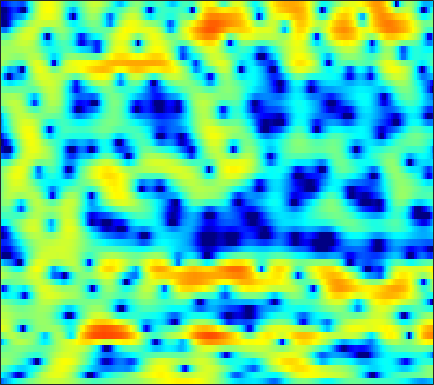

Values plotted in this chart, from the file beside it:
-10.491, -9.396, -8.1298, -7.05, -6.3328, -5.4697, -4.6934, -4.146, -3.4631, -2.8201, -2.2026, -1.7583, -1.1918, -0.6508, -0.26877, 0.21013, 0.64129, 0.93771, 1.2913, 1.6016, 1.8542, 2.0154, 2.1797, 2.2939
-4.846, -5.319, -6.106, -7.13, -8.116, -9.826, -12.12, -14.24, -16.52, -15.17, -11.78, -9.439, -6.865, -4.808, -3.515, -2.056, -0.8365, -0.0456, 0.8633, 1.626, 2.26, 2.66, 3.095, 3.42
-1.086, -1.423, -1.979, -2.647, -3.209, -4.027, -4.856, -5.422, -5.999, -6.293, -6.286, -6.111, -5.746, -5.29, -4.901, -4.294, -3.549, -2.909, -1.947, -0.9187, 0.114, 0.8488, 1.748, 2.525
0.6541, 0.6833, 0.6031, 0.4183, 0.2134, -0.1447, -0.5995, -0.9876, -1.594, -2.317, -3.188, -3.993, -5.325, -7.182, -9.116, -13.04, -19.7, -18.82, -11.57, -7.084, -4.003, -2.25, -0.3973, 1.053
-0.1363, -0.01983, 0.06495, 0.09164, 0.06407, -0.0327, -0.1926, -0.3536, -0.627, -0.9646, -1.351, -1.668, -2.106, -2.546, -2.839, -3.133, -3.244, -3.167, -2.827, -2.267, -1.554, -0.9769, -0.21, 0.5309
-1.272, -1.188, -0.9773, -0.712, -0.5073, -0.2683, -0.07702, 0.01189, 0.06594, 0.03005, -0.07866, -0.209, -0.4138, -0.6513, -0.8336, -1.076, -1.278, -1.387, -1.456, -1.417, -1.232, -1.008, -0.6101, -0.1207
-8.047, -6.118, -3.523, -1.573, -0.4847, 0.5421, 1.211, 1.536, 1.806, 1.888, 1.825, 1.687, 1.397, 0.9643, 0.5433, -0.1822, -1.115, -1.97, -3.272, -4.549, -5.184, -4.903, -3.701, -2.15
-0.2834, 0.07831, 0.8775, 1.54, 1.855, 1.972, 1.769, 1.436, 0.8394, 0.3018, 0.02176, 0.01762, 0.2241, 0.4353, 0.4592, 0.218, -0.4723, -1.338, -3.001, -5.171, -6.797, -6.342, -4, -1.68
3.59, 3.384, 3.012, 2.466, 1.89, 0.8006, -0.8257, -2.574, -6.021, -12.04, -19.53, -12.09, -6.479, -3.412, -1.942, -0.6833, 0.0354, 0.3333, 0.5445, 0.613, 0.6701, 0.7334, 0.85, 0.9661
2.765, 2.658, 2.381, 1.966, 1.565, 0.921, 0.1649, -0.4297, -1.205, -1.777, -2.01, -1.922, -1.551, -1.023, -0.5914, -0.05785, 0.3628, 0.5816, 0.7741, 0.8359, 0.8014, 0.7078, 0.4591, 0.06636
2.018, 1.952, 1.788, 1.565, 1.364, 1.065, 0.7712, 0.5675, 0.3249, 0.1464, 0.05753, 0.05926, 0.1319, 0.264, 0.3841, 0.5512, 0.7073, 0.7876, 0.8296, 0.7792, 0.6206, 0.4171, 0.01244, -0.5697
1.479, 1.302, 1.045, 0.7759, 0.5665, 0.2963, 0.03041, -0.1373, -0.3246, -0.4434, -0.4681, -0.4286, -0.279, -0.0552, 0.1485, 0.428, 0.6969, 0.8773, 1.057, 1.144, 1.106, 0.9921, 0.7325, 0.3333
0.2483, -0.1506, -0.6148, -1.023, -1.294, -1.669, -2.084, -2.433, -2.877, -3.254, -3.431, -3.363, -2.936, -2.191, -1.523, -0.6071, 0.2271, 0.7637, 1.347, 1.781, 2.051, 2.153, 2.161, 2.034
-3.95, -4.929, -5.327, -4.988, -4.617, -4.34, -4.55, -5.136, -6.593, -9.158, -13.22, -15.71, -11.65, -6.958, -4.425, -1.94, -0.1367, 0.884, 1.896, 2.588, 3.04, 3.245, 3.347, 3.304
-9.985, -14.34, -11.55, -7.409, -5.526, -4.132, -3.506, -3.467, -3.942, -4.759, -5.45, -5.519, -4.588, -2.869, -1.49, 0.1095, 1.379, 2.102, 2.803, 3.199, 3.347, 3.321, 3.141, 2.829
-0.1278, -0.7438, -1.171, -1.183, -1.055, -0.848, -0.6656, -0.5415, -0.3833, -0.2035, 0.02893, 0.2923, 0.7606, 1.29, 1.697, 2.208, 2.557, 2.687, 2.642, 2.36, 1.797, 1.214, 0.2917, -0.745
2.04, 1.565, 1.042, 0.5908, 0.3075, 0.07214, -0.1043, -0.1361, -0.002016, 0.31, 0.7589, 1.181, 1.795, 2.377, 2.716, 3.022, 3.092, 2.945, 2.405, 1.436, -0.04777, -1.57, -4.231, -7.401
0.9671, 0.4274, -0.3424, -1.146, -1.776, -2.645, -3.495, -4.08, -4.409, -3.812, -2.339, -1.013, 0.694, 2.154, 3.022, 3.828, 4.239, 4.277, 3.933, 3.085, 1.679, 0.1703, -2.542, -5.832
-6.073, -7.06, -8.194, -8.923, -9.339, -10.23, -11.82, -14.21, -21.18, -19.03, -10.64, -6.816, -3.294, -0.8069, 0.6024, 2.002, 2.929, 3.356, 3.612, 3.538, 3.199, 2.818, 2.223, 1.633
-15.9, -20.32, -32.26, -22.94, -18.29, -15.05, -13.19, -12.14, -10.84, -9.318, -7.392, -5.871, -3.911, -2.144, -1.019, 0.2341, 1.211, 1.766, 2.307, 2.652, 2.822, 2.877, 2.878, 2.83
-14.06, -14.98, -15.58, -15.04, -14.14, -12.56, -10.88, -9.687, -8.146, -6.677, -5.24, -4.197, -2.904, -1.721, -0.9157, 0.007767, 0.7685, 1.241, 1.737, 2.109, 2.377, 2.518, 2.657, 2.764
-12.59, -12.78, -12.55, -11.77, -10.96, -9.684, -8.269, -7.194, -5.82, -4.501, -3.294, -2.465, -1.452, -0.5875, -0.02172, 0.6091, 1.098, 1.38, 1.651, 1.819, 1.929, 1.985, 2.052, 2.147
-17.09, -17.59, -15.39, -12.41, -10.38, -8.042, -6.124, -4.853, -3.373, -2.098, -1, -0.2934, 0.508, 1.142, 1.495, 1.821, 1.967, 1.955, 1.801, 1.497, 1.101, 0.8061, 0.5022, 0.4111
-14.15, -14.65, -12.37, -9.304, -7.292, -5.054, -3.239, -2.113, -0.8098, 0.2811, 1.183, 1.76, 2.368, 2.806, 3.008, 3.079, 2.901, 2.58, 1.853, 0.7349, -0.8848, -2.466, -4.912, -6.504
-5.121, -5.005, -4.528, -3.837, -3.199, -2.373, -1.553, -0.9763, -0.2561, 0.4343, 1.075, 1.533, 2.07, 2.483, 2.695, 2.788, 2.628, 2.31, 1.556, 0.3768, -1.369, -3.129, -6.023, -8.189
-2.703, -2.508, -2.312, -2.185, -2.156, -2.216, -2.367, -2.488, -2.582, -2.433, -1.901, -1.324, -0.4272, 0.4318, 0.9627, 1.475, 1.724, 1.738, 1.542, 1.125, 0.5794, 0.1435, -0.3182, -0.5059
-1.52, -1.21, -1.058, -1.197, -1.568, -2.425, -3.909, -5.566, -8.645, -11.62, -9.672, -6.711, -3.54, -1.327, -0.1542, 0.9193, 1.55, 1.788, 1.873, 1.747, 1.507, 1.305, 1.07, 0.9852
-0.4134, 0.146, 0.5769, 0.6032, 0.3644, -0.3661, -1.595, -2.879, -4.876, -6.277, -5.424, -3.833, -1.676, -0.03315, 0.8652, 1.643, 2.009, 2.046, 1.804, 1.3, 0.5702, -0.04297, -0.8311, -1.351
-0.1036, 0.6237, 1.344, 1.752, 1.901, 1.853, 1.651, 1.43, 1.156, 1.002, 1.048, 1.198, 1.471, 1.708, 1.798, 1.753, 1.461, 1.059, 0.2184, -1.021, -2.817, -4.66, -8.138, -13.27
-0.4306, 0.3626, 1.218, 1.871, 2.227, 2.551, 2.715, 2.754, 2.707, 2.6, 2.413, 2.246, 1.945, 1.578, 1.228, 0.661, -0.03711, -0.6518, -1.617, -2.806, -4.269, -5.597, -7.547, -9.234
-0.5122, 0.3632, 1.327, 2.103, 2.546, 3.001, 3.263, 3.351, 3.319, 3.115, 2.745, 2.344, 1.66, 0.7982, 0.06542, -0.9834, -2.005, -2.688, -3.397, -3.922, -4.308, -4.555, -4.839, -5.069
-0.1609, 0.7013, 1.689, 2.487, 2.984, 3.482, 3.818, 3.946, 3.948, 3.705, 3.205, 2.62, 1.534, 0.004141, -1.464, -3.902, -6.703, -8.413, -8.642, -7.082, -5.512, -4.637, -3.921, -3.579
-0.5699, 0.09985, 0.9551, 1.716, 2.258, 2.888, 3.415, 3.702, 3.926, 3.909, 3.595, 3.136, 2.161, 0.6766, -0.8602, -3.655, -7.489, -10.43, -10.02, -6.807, -4.42, -3.268, -2.382, -2.055
-3.668, -3.31, -2.75, -2.027, -1.368, -0.3579, 0.6807, 1.413, 2.221, 2.816, 3.123, 3.163, 2.94, 2.436, 1.894, 1.045, 0.2234, -0.2462, -0.5542, -0.5359, -0.3656, -0.2774, -0.2937, -0.5752
-9.7, -10.19, -10.85, -10.6, -9.404, -6.885, -4.228, -2.464, -0.5093, 0.981, 2.072, 2.637, 3.109, 3.301, 3.299, 3.153, 2.898, 2.676, 2.348, 2.016, 1.643, 1.327, 0.8144, 0.1576
-15.7, -16.95, -20.04, -24.89, -19.73, -12.25, -7.462, -4.79, -2.044, 0.001897, 1.514, 2.351, 3.147, 3.616, 3.791, 3.822, 3.656, 3.428, 3.017, 2.502, 1.909, 1.428, 0.728, -0.02072
-20.39, -17.44, -14.55, -12.11, -10.17, -7.485, -4.851, -3.03, -0.9218, 0.7989, 2.118, 2.881, 3.59, 3.989, 4.091, 3.983, 3.624, 3.199, 2.468, 1.582, 0.6347, -0.06022, -0.8783, -1.527
-13.56, -11.81, -9.397, -7.09, -5.502, -3.469, -1.625, -0.3737, 1.107, 2.322, 3.269, 3.794, 4.236, 4.385, 4.295, 3.903, 3.181, 2.406, 1.029, -0.7613, -2.942, -4.683, -6.441, -6.637
-8.22, -7.18, -5.599, -3.932, -2.711, -1.183, 0.2067, 1.133, 2.184, 3.029, 3.653, 3.958, 4.159, 4.095, 3.873, 3.321, 2.434, 1.517, -0.135, -2.439, -5.751, -9.379, -16.03, -13.58
-8.362, -6.638, -4.636, -2.89, -1.729, -0.3981, 0.7322, 1.438, 2.192, 2.746, 3.098, 3.227, 3.245, 3.074, 2.833, 2.356, 1.696, 1.087, 0.09972, -1.042, -2.256, -3.098, -3.857, -4.038
-7.506, -5.524, -3.442, -1.796, -0.7871, 0.3051, 1.143, 1.612, 2.056, 2.283, 2.315, 2.233, 1.995, 1.668, 1.386, 1.006, 0.6589, 0.42, 0.1307, -0.1344, -0.3806, -0.5412, -0.7175, -0.8499
-2.835, -1.94, -0.8049, 0.173, 0.7883, 1.437, 1.866, 2.05, 2.092, 1.895, 1.46, 0.986, 0.1694, -0.7512, -1.401, -1.994, -2.083, -1.833, -1.231, -0.5755, -0.007218, 0.323, 0.602, 0.7158
0.2216, 0.6378, 1.169, 1.623, 1.902, 2.154, 2.246, 2.194, 1.913, 1.368, 0.481, -0.4861, -2.279, -4.931, -7.751, -12.39, -11.38, -7.801, -4.228, -1.846, -0.2501, 0.5713, 1.29, 1.641
0.6121, 0.8225, 1.045, 1.22, 1.303, 1.352, 1.319, 1.21, 0.9408, 0.4764, -0.2494, -1.002, -2.336, -4.122, -5.668, -7.26, -6.815, -5.286, -2.99, -1.087, 0.3229, 1.09, 1.77, 2.084
-0.7807, -0.8336, -0.953, -1.06, -1.108, -1.113, -1.071, -1.033, -0.9821, -0.9889, -1.057, -1.131, -1.286, -1.436, -1.476, -1.348, -0.9575, -0.4891, 0.2546, 1.01, 1.664, 2.044, 2.359, 2.456
-2.921, -3.648, -4.67, -5.487, -5.735, -5.575, -5.1, -4.664, -4.128, -3.576, -2.947, -2.429, -1.681, -0.8892, -0.3111, 0.4113, 1.08, 1.536, 2.057, 2.474, 2.767, 2.889, 2.931, 2.844
-4.382, -6.466, -10.77, -17.7, -18.51, -12.93, -10.04, -9.049, -8.614, -8.35, -7.319, -5.915, -3.661, -1.599, -0.308, 1.067, 2.082, 2.619, 3.095, 3.31, 3.303, 3.184, 2.931, 2.609
-1.544, -2.94, -5.206, -7.295, -7.987, -7.834, -7.679, -8.275, -10.62, -17.29, -18.01, -10.08, -4.514, -1.132, 0.6114, 2.255, 3.282, 3.726, 3.931, 3.724, 3.136, 2.474, 1.355, 0.1715
1.284, 0.8587, 0.2156, -0.4427, -0.8809, -1.398, -1.877, -2.281, -2.784, -2.998, -2.515, -1.702, -0.242, 1.183, 2.054, 2.907, 3.358, 3.443, 3.182, 2.46, 1.21, -0.1661, -2.909, -7.505
1.234, 1.186, 1.067, 0.9103, 0.7921, 0.6149, 0.4677, 0.4051, 0.3664, 0.4603, 0.6785, 0.9143, 1.279, 1.601, 1.789, 1.877, 1.756, 1.504, 0.9335, 0.09387, -1.03, -2.041, -3.595, -5.176
0.861, 0.9419, 1.003, 1.064, 1.11, 1.19, 1.276, 1.356, 1.472, 1.589, 1.694, 1.765, 1.776, 1.685, 1.533, 1.181, 0.6514, 0.1224, -0.7114, -1.632, -2.54, -3.161, -3.777, -4.079
0.3893, 0.4191, 0.5115, 0.6809, 0.8557, 1.164, 1.507, 1.751, 2.074, 2.328, 2.501, 2.551, 2.501, 2.287, 1.972, 1.347, 0.425, -0.4717, -1.955, -3.717, -5.478, -6.429, -6.657, -5.828
-1.607, -1.831, -1.772, -1.367, -0.8756, -0.1178, 0.6956, 1.282, 1.974, 2.556, 2.991, 3.19, 3.314, 3.208, 2.957, 2.342, 1.331, 0.2521, -1.799, -4.944, -10.38, -19.46, -16.14, -8.223
-8.458, -9.732, -9.84, -8.094, -6.426, -4.332, -2.561, -1.415, -0.1767, 0.8522, 1.677, 2.186, 2.68, 2.96, 3.041, 2.906, 2.494, 1.967, 0.9822, -0.2599, -1.505, -2.147, -2.23, -1.532
-17.19, -22.27, -22.98, -16.22, -12.74, -9.463, -7.12, -5.755, -4.232, -2.996, -1.892, -1.085, -0.09852, 0.8184, 1.402, 2.028, 2.439, 2.603, 2.662, 2.589, 2.449, 2.363, 2.29, 2.236
-17.7, -18.36, -17.58, -15.55, -13.82, -11.91, -10.44, -9.672, -8.928, -8.373, -7.518, -6.475, -4.583, -2.557, -1.18, 0.4176, 1.67, 2.413, 3.154, 3.649, 3.936, 4.034, 4.026, 3.861
-30.79, -29.73, -20.34, -16.3, -14.49, -12.84, -12.11, -12.21, -13.61, -17.24, -25.43, -18.78, -10.74, -6.102, -3.606, -1.07, 0.8317, 1.938, 3.058, 3.837, 4.331, 4.522, 4.568, 4.397
-13.63, -13.71, -13.13, -12.12, -11.4, -10.7, -10.37, -10.41, -10.84, -11.37, -11.19, -10.09, -7.626, -4.951, -3.119, -1.015, 0.7008, 1.738, 2.835, 3.623, 4.122, 4.323, 4.366, 4.164
